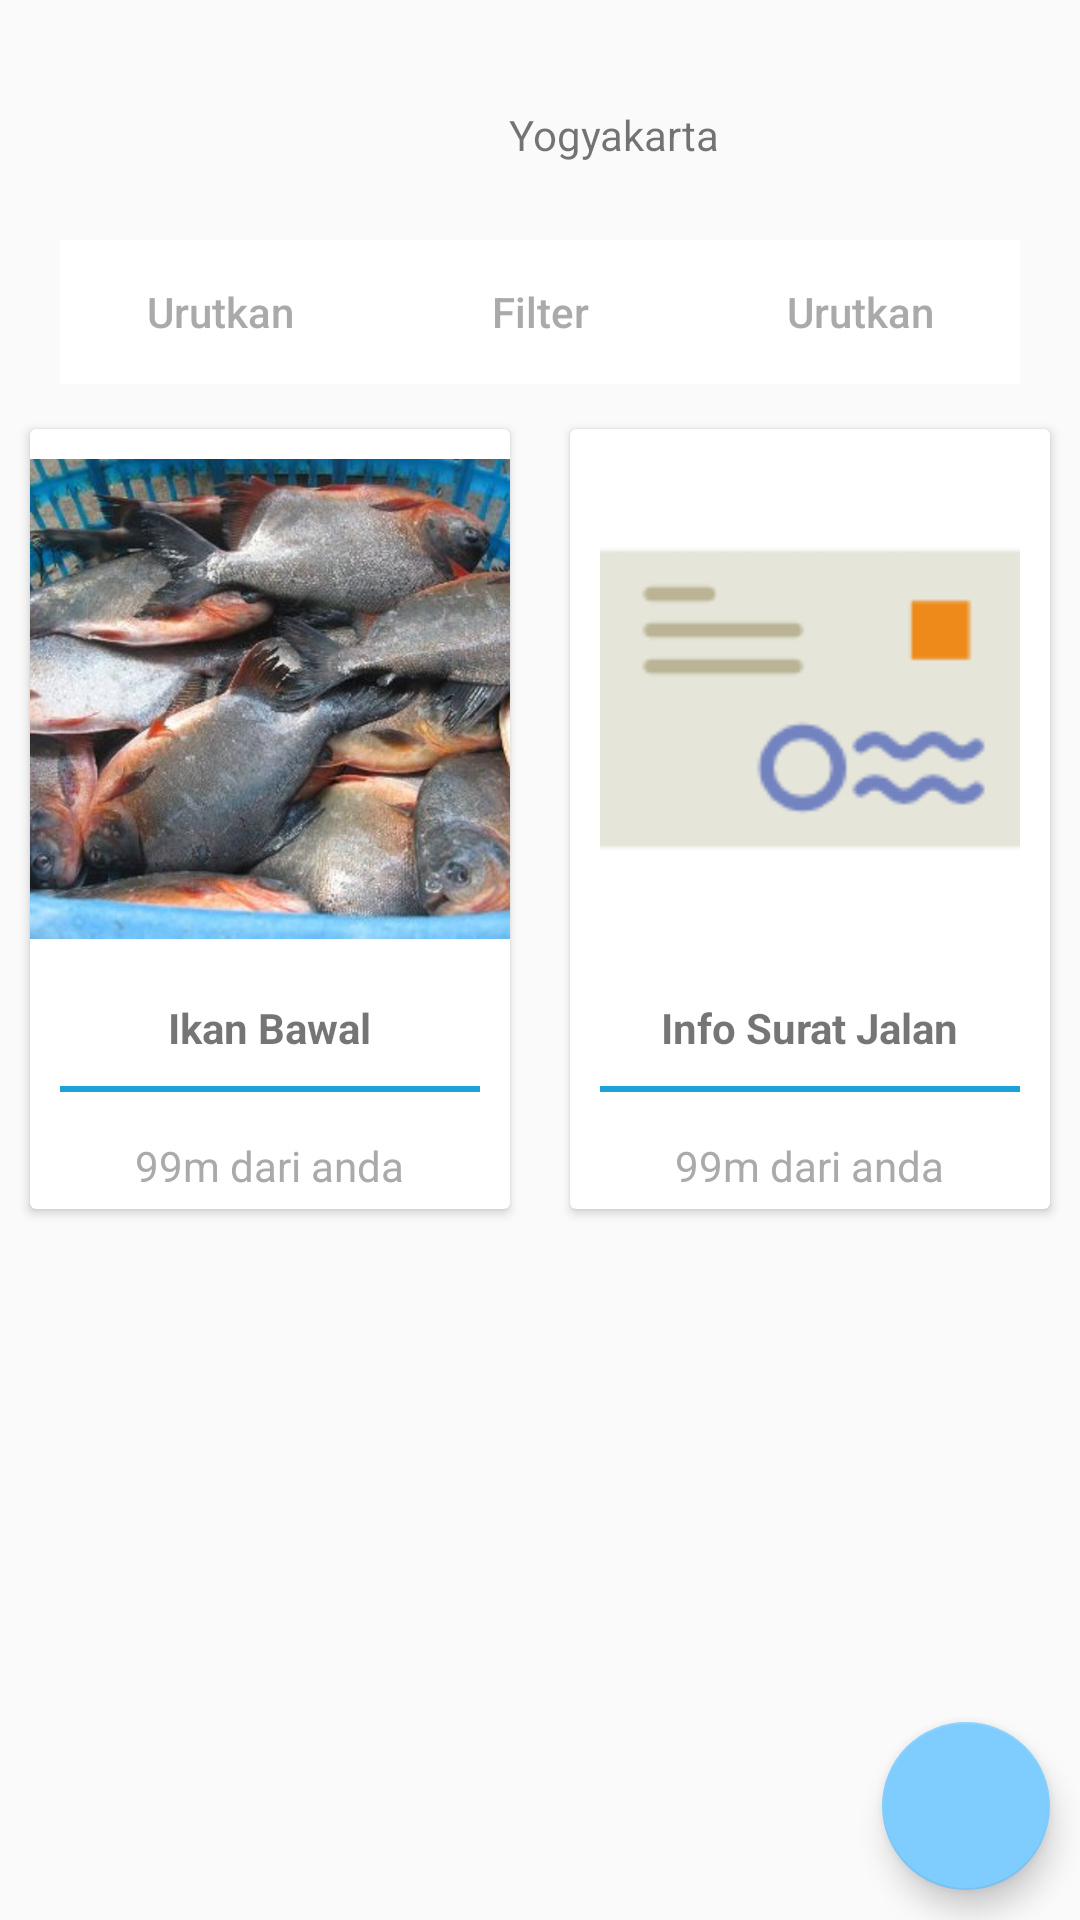

Android layout source for this screen:
<!-- AndroidManifest.xml: application theme AppTheme -->
<!-- res/layout/activity_fish_shop.xml -->
<?xml version="1.0" encoding="utf-8"?>
<LinearLayout xmlns:android="http://schemas.android.com/apk/res/android"
    xmlns:app="http://schemas.android.com/apk/res-auto"
    xmlns:tools="http://schemas.android.com/tools"
    android:layout_width="match_parent"
    android:layout_height="match_parent"
    android:orientation="vertical"
    tools:context=".FishShopActivity">

    <LinearLayout
        android:layout_width="wrap_content"
        android:layout_height="wrap_content"
        android:orientation="horizontal"
        android:layout_marginTop="20dp"
        android:layout_marginBottom="10dp"
        android:gravity="center"
        android:layout_gravity="center">

        <ImageView
            android:layout_width="30dp"
            android:layout_height="30dp"
            android:src="@drawable/pin"
            android:layout_gravity="center"
            android:layout_margin="10dp"/>

        <TextView
            android:layout_width="wrap_content"
            android:layout_height="wrap_content"
            android:text="Yogyakarta"
            android:layout_gravity="center"/>

    </LinearLayout>

    <LinearLayout
        android:layout_width="match_parent"
        android:layout_height="wrap_content"
        android:orientation="horizontal"
        android:layout_marginLeft="20dp"
        android:layout_marginRight="20dp"
        android:layout_marginBottom="5dp">

        <Button
            android:layout_width="0dp"
            android:layout_height="wrap_content"
            android:layout_weight="1"
            android:background="@android:color/white"
            android:text="Urutkan"
            android:textColor="@android:color/darker_gray"
            android:textAllCaps="false"/>

        <Button
            android:layout_width="0dp"
            android:layout_height="wrap_content"
            android:layout_weight="1"
            android:background="@android:color/white"
            android:text="Filter"
            android:textColor="@android:color/darker_gray"
            android:textAllCaps="false"/>

        <Button
            android:layout_width="0dp"
            android:layout_height="wrap_content"
            android:layout_weight="1"
            android:background="@android:color/white"
            android:text="Urutkan"
            android:textColor="@android:color/darker_gray"
            android:textAllCaps="false"/>

    </LinearLayout>

    <LinearLayout
        android:clipToPadding="false"
        android:gravity="center"
        android:orientation="horizontal"
        android:layout_width="match_parent"
        android:layout_height="wrap_content">
        <android.support.v7.widget.CardView
            android:foreground="?android:attr/selectableItemBackground"
            android:clickable="true"
            android:id="@+id/bankcardId"
            android:layout_width="160dp"
            android:layout_height="260dp"
            android:layout_margin="10dp">
            <LinearLayout
                android:layout_width="match_parent"
                android:layout_height="match_parent"
                android:orientation="vertical"
                android:gravity="">
                <ImageView
                    android:layout_width="match_parent"
                    android:layout_height="180dp"
                    android:src="@drawable/bawal"
                    android:scaleType="centerCrop"
                    android:padding="10dp"/>
                <TextView
                    android:layout_width="wrap_content"
                    android:layout_height="wrap_content"
                    android:textStyle="bold"
                    android:layout_marginTop="10dp"
                    android:text="Ikan Bawal"
                    android:layout_gravity="center"/>
                <View
                    android:layout_width="match_parent"
                    android:layout_height="2dp"
                    android:background="@color/colorPrimary"
                    android:layout_margin="10dp"/>
                <TextView
                    android:layout_width="wrap_content"
                    android:layout_height="wrap_content"
                    android:gravity="center"
                    android:text="99m dari anda"
                    android:padding="5dp"
                    android:textColor="@android:color/darker_gray"
                    android:layout_gravity="center"/>

            </LinearLayout>
        </android.support.v7.widget.CardView>
        <android.support.v7.widget.CardView
            android:foreground="?android:attr/selectableItemBackground"
            android:clickable="true"
            android:layout_width="160dp"
            android:layout_height="260dp"
            android:layout_margin="10dp">
            <LinearLayout
                android:layout_width="match_parent"
                android:layout_height="match_parent"
                android:orientation="vertical"
                android:gravity="">
                <ImageView
                    android:layout_width="match_parent"
                    android:layout_height="180dp"
                    android:src="@drawable/letter"
                    android:padding="10dp"/>
                <TextView
                    android:layout_width="wrap_content"
                    android:layout_height="wrap_content"
                    android:textStyle="bold"
                    android:layout_marginTop="10dp"
                    android:text="Info Surat Jalan"
                    android:layout_gravity="center"/>
                <View
                    android:layout_width="match_parent"
                    android:layout_height="2dp"
                    android:background="@color/colorPrimary"
                    android:layout_margin="10dp"/>
                <TextView
                    android:layout_width="wrap_content"
                    android:layout_height="wrap_content"
                    android:gravity="center"
                    android:text="99m dari anda"
                    android:padding="5dp"
                    android:textColor="@android:color/darker_gray"
                    android:layout_gravity="center"/>

            </LinearLayout>
        </android.support.v7.widget.CardView>

    </LinearLayout>

    <FrameLayout
        android:layout_width="match_parent"
        android:layout_height="match_parent">

    <android.support.design.widget.FloatingActionButton
        android:id="@+id/fab"
        android:layout_width="wrap_content"
        android:layout_height="wrap_content"
        android:layout_gravity="end|bottom"
        android:layout_margin="10dp"/>

    </FrameLayout>

</LinearLayout>
<!-- resources referenced by this layout -->
<resources>
  <color name="colorPrimary">#1DA2D8</color>
  <!-- drawable bawal: jpg bitmap (drawable, 131139 bytes) -->
  <!-- drawable letter: png bitmap (drawable, 1770 bytes) -->
  <style name="AppTheme" parent="Theme.AppCompat.Light.DarkActionBar">
          
          <item name="colorPrimary">@color/colorPrimary</item>
          <item name="colorPrimaryDark">@color/colorPrimaryDark</item>
          <item name="colorAccent">@color/colorAccent</item>
      </style>
  <color name="colorPrimaryDark">#1DA2D8</color>
  <color name="colorAccent">#7fcdff</color>
</resources>
